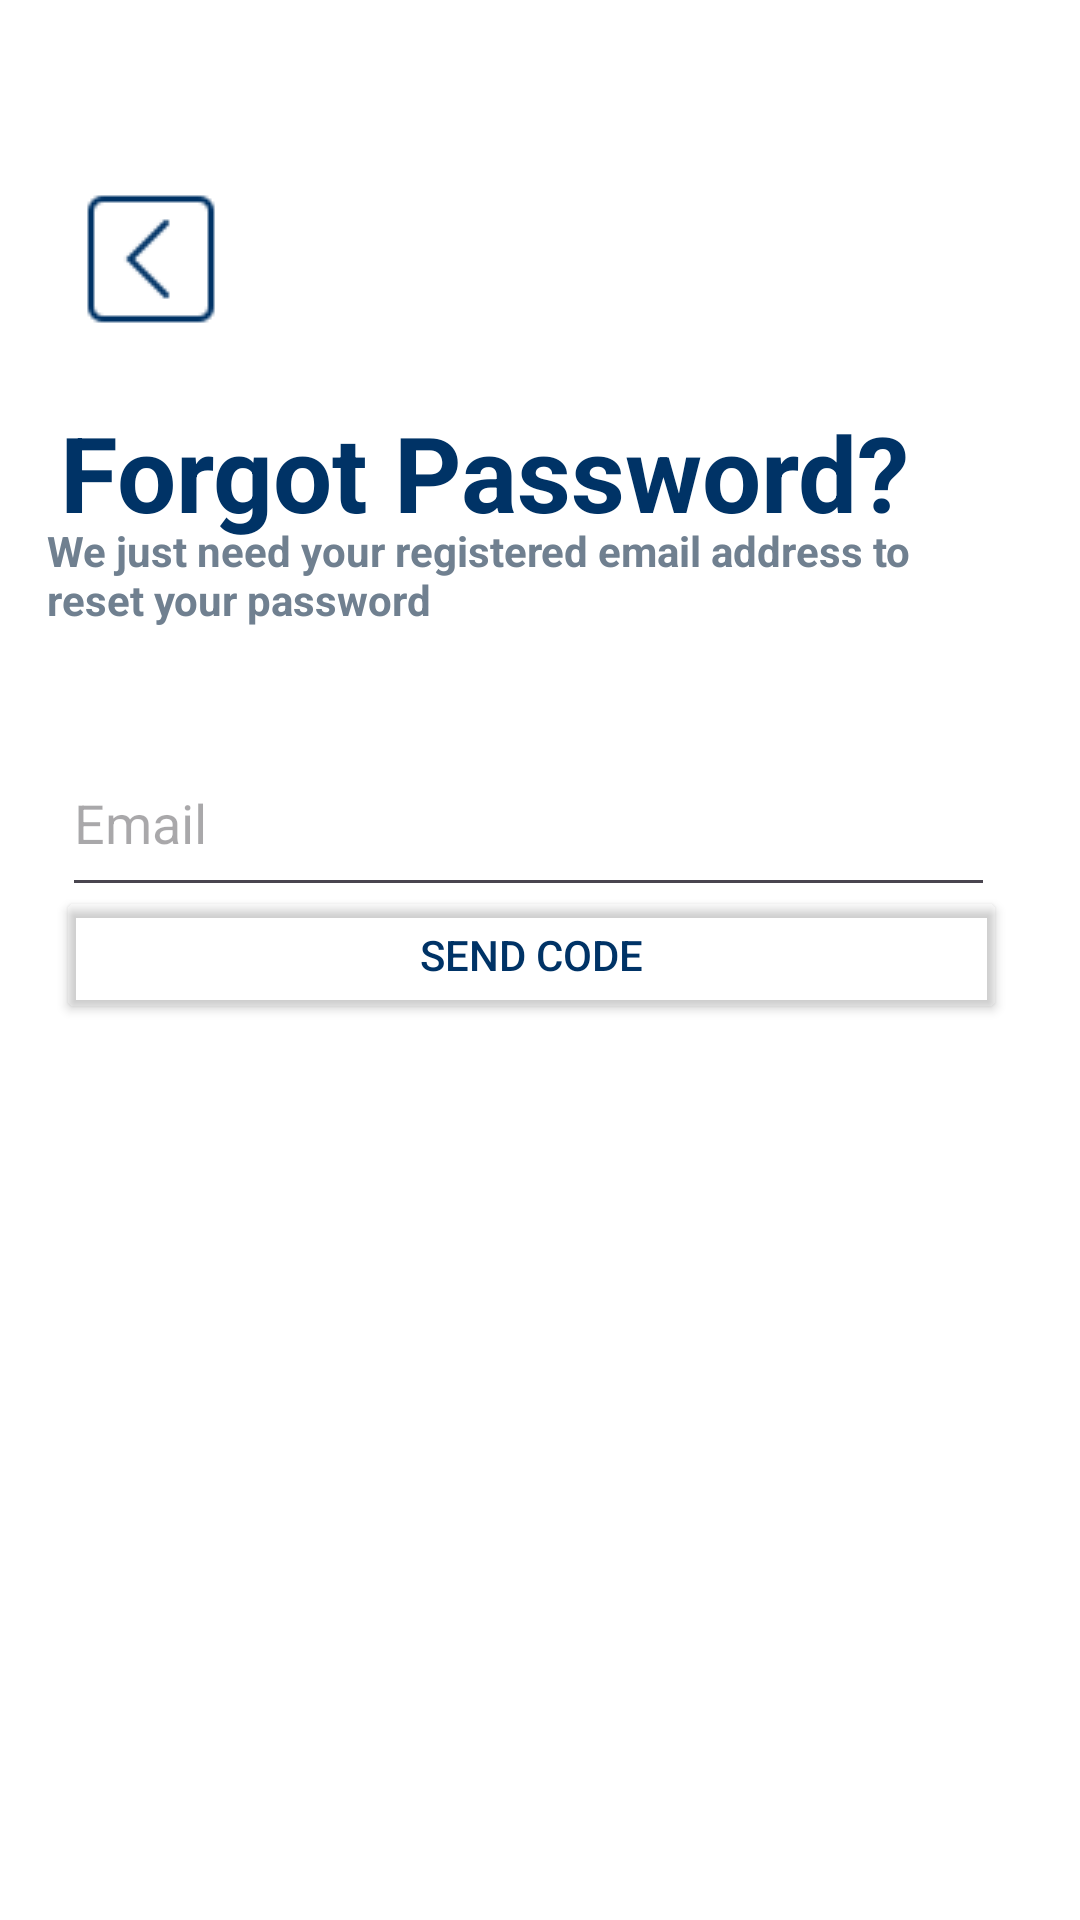

Write the Android layout XML for this screen, with the resource values it uses.
<!-- AndroidManifest.xml: application theme Theme.MyApplication2 -->
<!-- res/layout/forgotpassword_page.xml -->
<?xml version="1.0" encoding="utf-8"?>
<androidx.constraintlayout.widget.ConstraintLayout xmlns:android="http://schemas.android.com/apk/res/android"
    xmlns:app="http://schemas.android.com/apk/res-auto"
    xmlns:tools="http://schemas.android.com/tools"
    android:layout_width="match_parent"
    android:layout_height="match_parent"
    android:background="#FFFFFF">

    <TextView
        android:id="@+id/textView"
        android:layout_width="314dp"
        android:layout_height="71dp"
        android:text="We just need your registered email address to reset your password"
        android:textColor="#708090"
        android:textStyle="bold"
        app:layout_constraintBottom_toBottomOf="parent"
        app:layout_constraintEnd_toEndOf="parent"
        app:layout_constraintHorizontal_bias="0.34"
        app:layout_constraintStart_toStartOf="parent"
        app:layout_constraintTop_toTopOf="parent"
        app:layout_constraintVertical_bias="0.306" />

    <ImageButton
        android:id="@+id/imageButton"
        android:layout_width="wrap_content"
        android:layout_height="wrap_content"
        android:backgroundTint="#00000000"
        android:contentDescription="back button"
        android:src="@drawable/back_btn"
        app:layout_constraintBottom_toBottomOf="parent"
        app:layout_constraintEnd_toEndOf="parent"
        app:layout_constraintHorizontal_bias="0.047"
        app:layout_constraintStart_toStartOf="parent"
        app:layout_constraintTop_toTopOf="parent"
        app:layout_constraintVertical_bias="0.09" />

    <TextView
        android:id="@+id/textView5"
        android:layout_width="wrap_content"
        android:layout_height="wrap_content"
        android:text="Forgot Password?"
        android:textColor="@color/dark_blue"
        android:textSize="35sp"
        android:textStyle="bold"
        app:layout_constraintBottom_toBottomOf="parent"
        app:layout_constraintEnd_toEndOf="parent"
        app:layout_constraintHorizontal_bias="0.261"
        app:layout_constraintStart_toStartOf="parent"
        app:layout_constraintTop_toTopOf="parent"
        app:layout_constraintVertical_bias="0.226" />


    <Button
        android:id="@+id/buttonCode"
        android:layout_width="317dp"
        android:layout_height="46dp"
        android:backgroundTint="#00FFFFFF"
        android:text="Send Code"
        android:textColor="#003366"
        app:cornerRadius="8dp"
        app:layout_constraintBottom_toBottomOf="parent"
        app:layout_constraintEnd_toEndOf="parent"

        app:layout_constraintHorizontal_bias="0.436"
        app:layout_constraintStart_toStartOf="parent"
        app:layout_constraintTop_toTopOf="parent"
        app:layout_constraintVertical_bias="0.497"
        app:strokeColor="#003366"
        app:strokeWidth="2dp" />

    <EditText
        android:id="@+id/editEmail"
        android:layout_width="311dp"
        android:layout_height="59dp"
        android:ems="10"
        android:hint="Email"

        android:inputType="textEmailAddress"
        app:layout_constraintBottom_toBottomOf="parent"
        app:layout_constraintEnd_toEndOf="parent"
        app:layout_constraintHorizontal_bias="0.42"
        app:layout_constraintStart_toStartOf="parent"
        app:layout_constraintTop_toTopOf="parent"
        app:layout_constraintVertical_bias="0.419" />



    <TextView
        android:id="@+id/text"
        android:layout_width="wrap_content"
        android:layout_height="wrap_content"
        android:text="  "
        app:layout_constraintBottom_toBottomOf="parent"
        app:layout_constraintEnd_toEndOf="parent"
        app:layout_constraintHorizontal_bias="0.45"
        app:layout_constraintStart_toStartOf="parent"
        app:layout_constraintTop_toTopOf="parent"
        app:layout_constraintVertical_bias="0.577"
        tools:visibility="invisible" />

    <TextView
        android:id="@+id/textCode"
        android:layout_width="wrap_content"
        android:layout_height="wrap_content"
        android:text="  "
        app:layout_constraintBottom_toBottomOf="parent"
        app:layout_constraintEnd_toEndOf="parent"
        app:layout_constraintHorizontal_bias="0.45"
        app:layout_constraintStart_toStartOf="parent"
        app:layout_constraintTop_toTopOf="parent"
        app:layout_constraintVertical_bias="0.627"
        tools:visibility="invisible" />

    <ProgressBar
        android:id="@+id/loadingSpinner"
        style="?android:attr/progressBarStyleSmall"
        android:layout_width="30dp"
        android:layout_height="40dp"
        android:layout_gravity="center"
        android:visibility="gone"
        app:layout_constraintBottom_toBottomOf="parent"
        app:layout_constraintEnd_toEndOf="parent"
        app:layout_constraintHorizontal_bias="0.498"
        app:layout_constraintStart_toStartOf="parent"
        app:layout_constraintTop_toTopOf="parent"
        app:layout_constraintVertical_bias="0.927" />


</androidx.constraintlayout.widget.ConstraintLayout>
<!-- resources referenced by this layout -->
<resources>
  <color name="dark_blue">#003366</color>
  <!-- drawable back_btn: png bitmap (drawable, 462 bytes) -->
  <style name="Theme.MyApplication2" parent="Theme.Material3.DayNight.NoActionBar">
          
          
      </style>
</resources>
